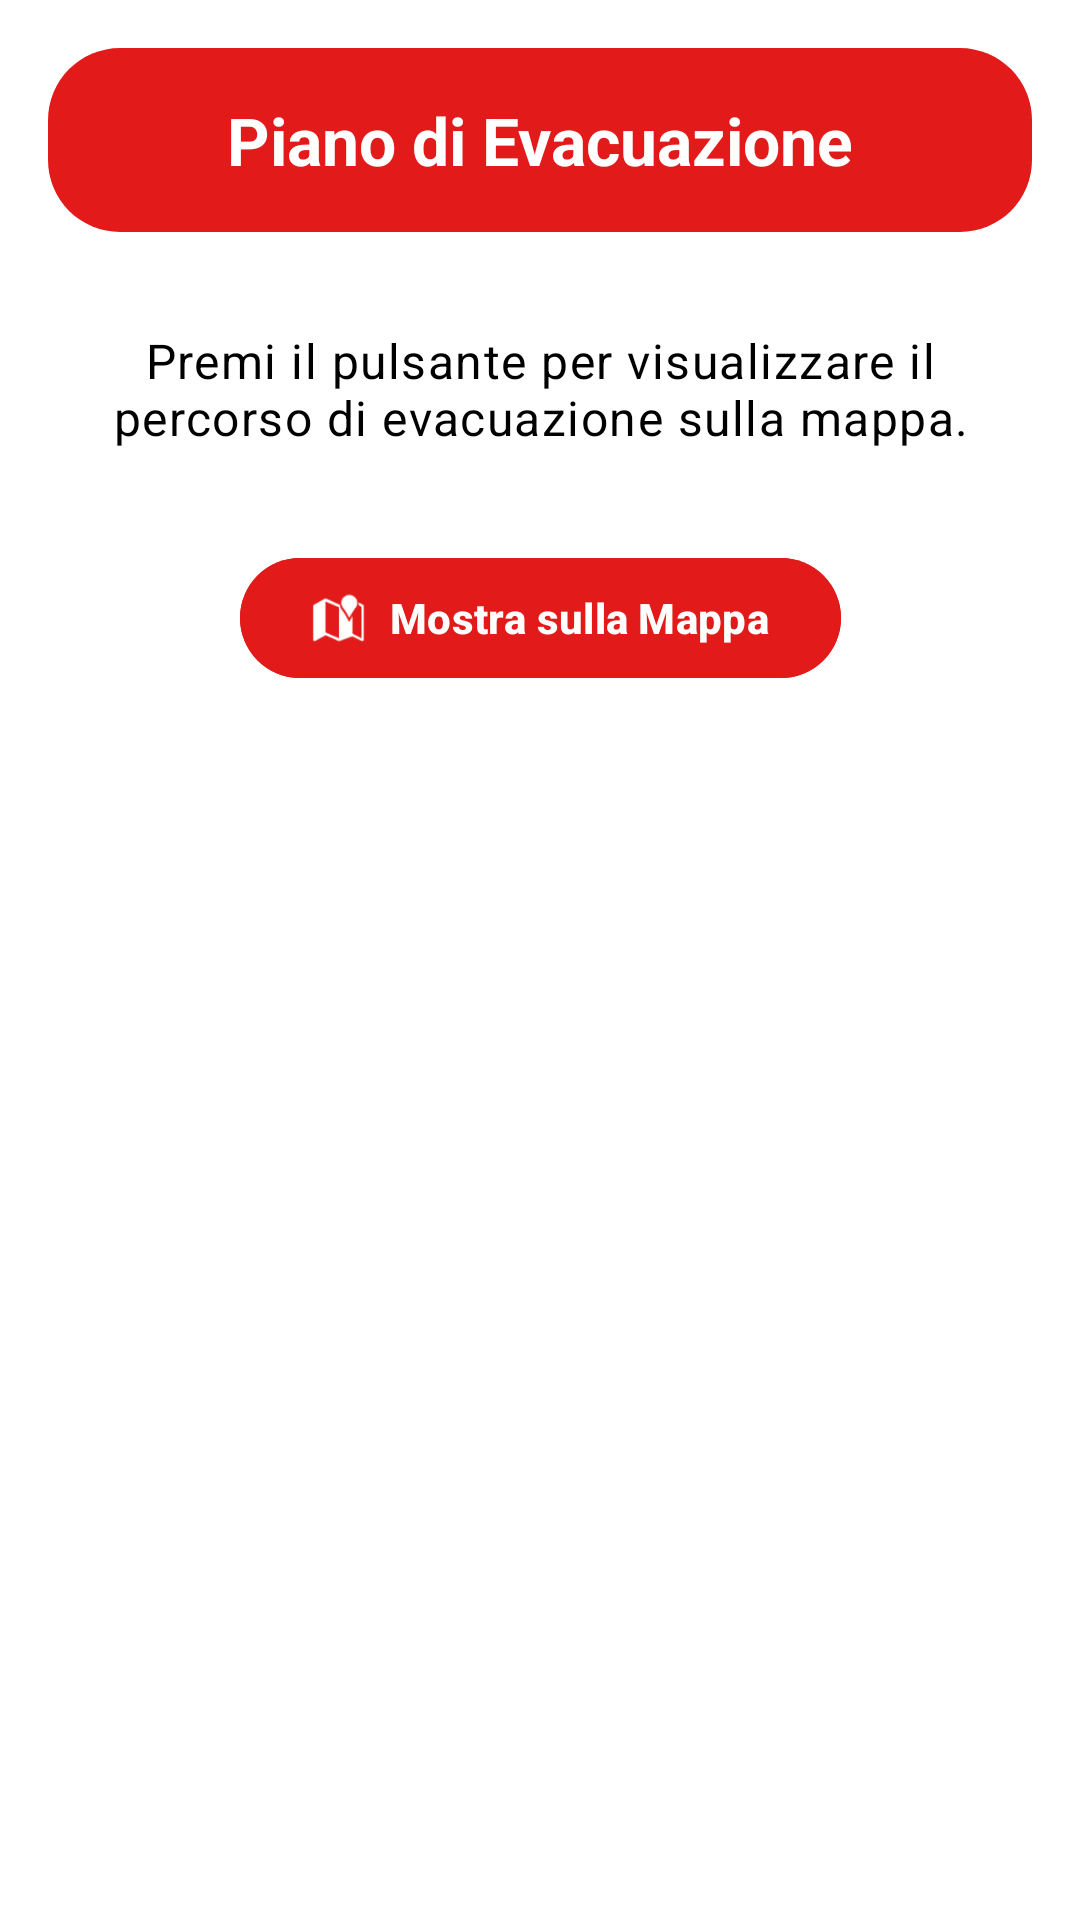

Layout XML and referenced resources for this Android screen:
<!-- AndroidManifest.xml: application theme Theme.Eruplan -->
<!-- res/layout/activity_piano_evacuazione.xml -->
<?xml version="1.0" encoding="utf-8"?>
<androidx.constraintlayout.widget.ConstraintLayout xmlns:android="http://schemas.android.com/apk/res/android"
    xmlns:app="http://schemas.android.com/apk/res-auto"
    xmlns:tools="http://schemas.android.com/tools"
    android:id="@+id/main"
    android:layout_width="match_parent"
    android:layout_height="match_parent"
    android:background="@color/white"
    tools:context=".gestioneEmergenza.GestioneEmergenzaBoundary">

    
    <androidx.constraintlayout.widget.ConstraintLayout
        android:id="@+id/header"
        android:layout_width="0dp"
        android:layout_height="wrap_content"
        android:background="@drawable/bg_rounded_red"
        android:padding="16dp"
        app:layout_constraintTop_toTopOf="parent"
        app:layout_constraintStart_toStartOf="parent"
        app:layout_constraintEnd_toEndOf="parent"
        android:layout_marginStart="16dp"
        android:layout_marginEnd="16dp"
        android:layout_marginTop="16dp">

        <TextView
            android:layout_width="wrap_content"
            android:layout_height="wrap_content"
            android:text="Piano di Evacuazione"
            android:textColor="@color/white"
            android:textSize="22sp"
            android:textStyle="bold"
            app:layout_constraintStart_toStartOf="parent"
            app:layout_constraintEnd_toEndOf="parent"
            app:layout_constraintTop_toTopOf="parent"
            app:layout_constraintBottom_toBottomOf="parent"/>

    </androidx.constraintlayout.widget.ConstraintLayout>

    <TextView
        android:id="@+id/info_text"
        android:layout_width="0dp"
        android:layout_height="wrap_content"
        android:layout_marginStart="24dp"
        android:layout_marginTop="32dp"
        android:layout_marginEnd="24dp"
        android:text="Premi il pulsante per visualizzare il percorso di evacuazione sulla mappa."
        android:textAlignment="center"
        android:textAppearance="@style/TextAppearance.MaterialComponents.Body1"
        android:textColor="@color/black"
        app:layout_constraintEnd_toEndOf="parent"
        app:layout_constraintStart_toStartOf="parent"
        app:layout_constraintTop_toBottomOf="@+id/header" />

    <com.google.android.material.button.MaterialButton
        android:id="@+id/pulanteMappa"
        android:layout_width="wrap_content"
        android:layout_height="wrap_content"
        android:layout_marginTop="32dp"
        android:backgroundTint="@color/red"
        android:text="Mostra sulla Mappa"
        android:textAllCaps="false"
        android:textColor="@color/white"
        android:textStyle="bold"
        app:cornerRadius="24dp"
        app:icon="@android:drawable/ic_dialog_map"
        app:iconTint="@color/white"
        app:layout_constraintEnd_toEndOf="parent"
        app:layout_constraintStart_toStartOf="parent"
        app:layout_constraintTop_toBottomOf="@+id/info_text" />

</androidx.constraintlayout.widget.ConstraintLayout>
<!-- resources referenced by this layout -->
<resources>
  <color name="black">#FF000000</color>
  <color name="red">#E21A1A</color>
  <color name="white">#FFFFFFFF</color>
  <!-- drawable bg_rounded_red (drawable) -->
  <?xml version="1.0" encoding="utf-8"?>
  <shape xmlns:android="http://schemas.android.com/apk/res/android"
      android:shape="rectangle">
      <solid android:color="@color/red" /> <corners android:radius="24dp" /> </shape>
  <style name="Theme.Eruplan" parent="Base.Theme.Eruplan" />
  <style name="Base.Theme.Eruplan" parent="Theme.Material3.DayNight.NoActionBar">
          
          
      </style>
</resources>
